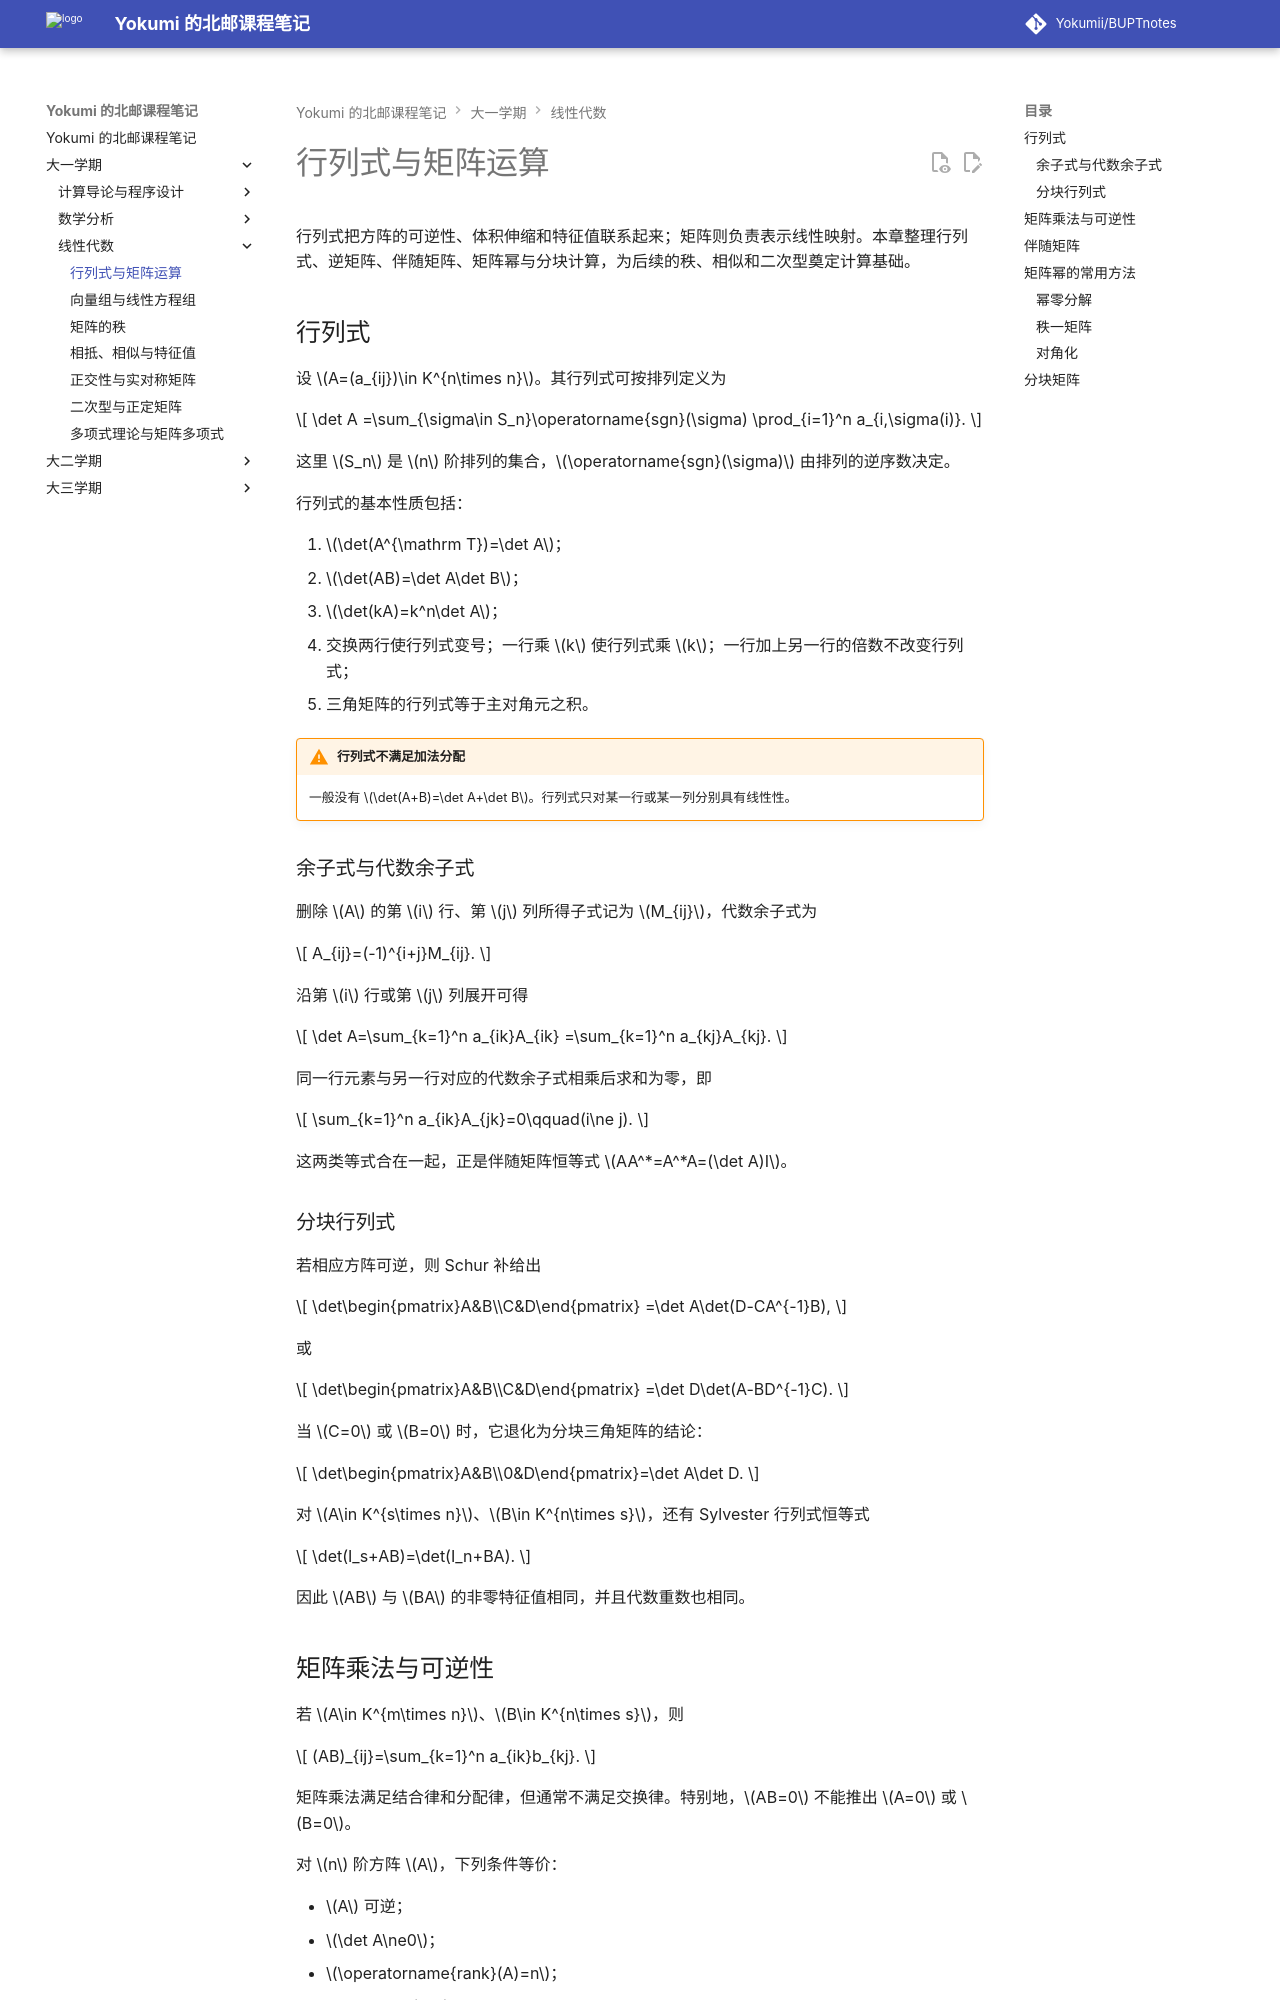

repository: Yokumii/BUPTnotes · page: study/mathematics/linear-algebra/matrices-and-determinants/index.html · generator: mkdocs

---
description: 整理行列式、矩阵乘法与可逆性、伴随矩阵、矩阵幂和分块矩阵等线性代数核心知识。
---

# 行列式与矩阵运算

行列式把方阵的可逆性、体积伸缩和特征值联系起来；矩阵则负责表示线性映射。本章整理行列式、逆矩阵、伴随矩阵、矩阵幂与分块计算，为后续的秩、相似和二次型奠定计算基础。

## 行列式

设 $A=(a_{ij})\in K^{n\times n}$。其行列式可按排列定义为

$$
\det A
=\sum_{\sigma\in S_n}\operatorname{sgn}(\sigma)
\prod_{i=1}^n a_{i,\sigma(i)}.
$$

这里 $S_n$ 是 $n$ 阶排列的集合，$\operatorname{sgn}(\sigma)$ 由排列的逆序数决定。

行列式的基本性质包括：

1. $\det(A^{\mathrm T})=\det A$；
2. $\det(AB)=\det A\det B$；
3. $\det(kA)=k^n\det A$；
4. 交换两行使行列式变号；一行乘 $k$ 使行列式乘 $k$；一行加上另一行的倍数不改变行列式；
5. 三角矩阵的行列式等于主对角元之积。

!!! warning "行列式不满足加法分配"
    一般没有 $\det(A+B)=\det A+\det B$。行列式只对某一行或某一列分别具有线性性。

### 余子式与代数余子式

删除 $A$ 的第 $i$ 行、第 $j$ 列所得子式记为 $M_{ij}$，代数余子式为

$$
A_{ij}=(-1)^{i+j}M_{ij}.
$$

沿第 $i$ 行或第 $j$ 列展开可得

$$
\det A=\sum_{k=1}^n a_{ik}A_{ik}
=\sum_{k=1}^n a_{kj}A_{kj}.
$$

同一行元素与另一行对应的代数余子式相乘后求和为零，即

$$
\sum_{k=1}^n a_{ik}A_{jk}=0\qquad(i\ne j).
$$

这两类等式合在一起，正是伴随矩阵恒等式 $AA^*=A^*A=(\det A)I$。

### 分块行列式

若相应方阵可逆，则 Schur 补给出

$$
\det\begin{pmatrix}A&B\\C&D\end{pmatrix}
=\det A\det(D-CA^{-1}B),
$$

或

$$
\det\begin{pmatrix}A&B\\C&D\end{pmatrix}
=\det D\det(A-BD^{-1}C).
$$

当 $C=0$ 或 $B=0$ 时，它退化为分块三角矩阵的结论：

$$
\det\begin{pmatrix}A&B\\0&D\end{pmatrix}=\det A\det D.
$$

对 $A\in K^{s\times n}$、$B\in K^{n\times s}$，还有 Sylvester 行列式恒等式

$$
\det(I_s+AB)=\det(I_n+BA).
$$

因此 $AB$ 与 $BA$ 的非零特征值相同，并且代数重数也相同。
